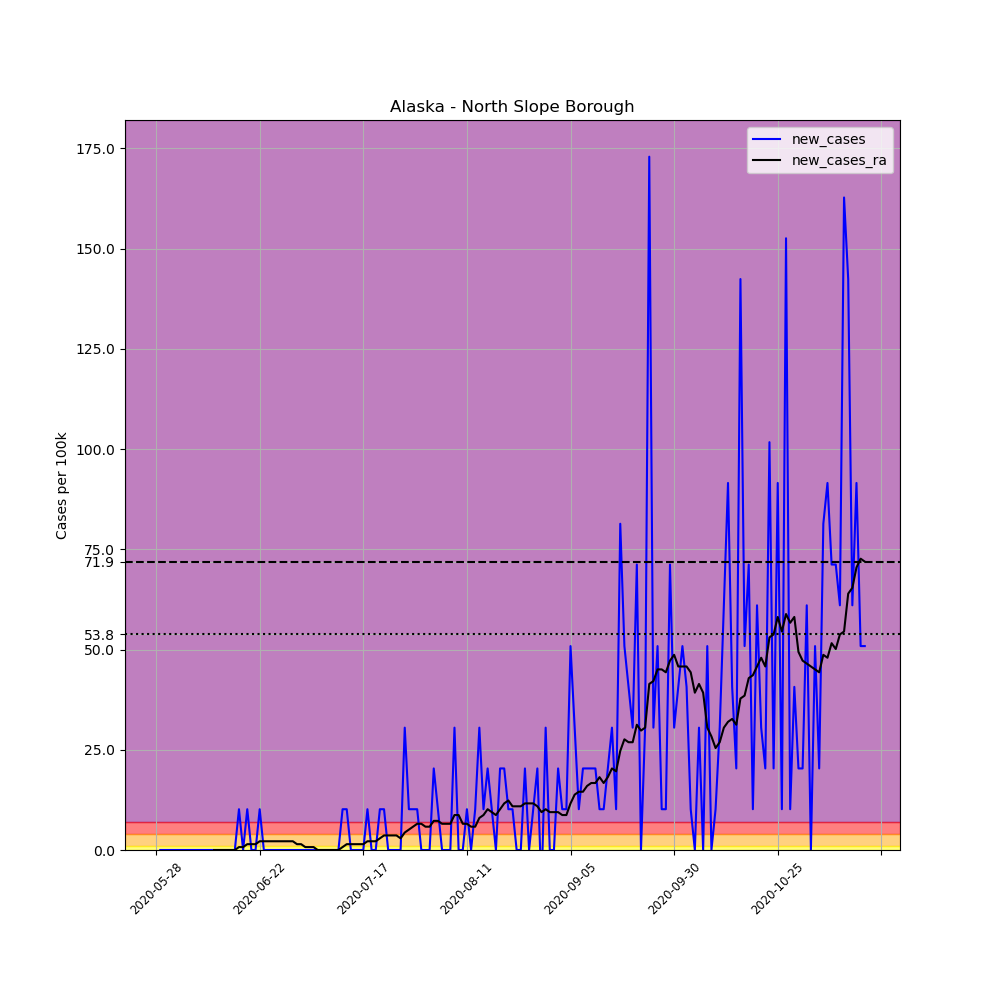

The table this chart was drawn from, first rows:
, date, county, state, fips, cases, deaths, COUNTY, STNAME, CTYNAME, POPESTIMATE2019, per_100k, new_cases, new_cases_ra
686987, 2020-05-28, North Slope Borough, Alaska, 2185, 1, 0, 185, Alaska, North Slope Borough, 9832, 10.17, , 
686988, 2020-05-29, North Slope Borough, Alaska, 2185, 1, 0, 185, Alaska, North Slope Borough, 9832, 10.17, 0.0, 
686989, 2020-05-30, North Slope Borough, Alaska, 2185, 1, 0, 185, Alaska, North Slope Borough, 9832, 10.17, 0.0, 
686990, 2020-05-31, North Slope Borough, Alaska, 2185, 1, 0, 185, Alaska, North Slope Borough, 9832, 10.17, 0.0, 
686991, 2020-06-01, North Slope Borough, Alaska, 2185, 1, 0, 185, Alaska, North Slope Borough, 9832, 10.17, 0.0, 
686992, 2020-06-02, North Slope Borough, Alaska, 2185, 1, 0, 185, Alaska, North Slope Borough, 9832, 10.17, 0.0, 
686993, 2020-06-03, North Slope Borough, Alaska, 2185, 1, 0, 185, Alaska, North Slope Borough, 9832, 10.17, 0.0, 
686994, 2020-06-04, North Slope Borough, Alaska, 2185, 1, 0, 185, Alaska, North Slope Borough, 9832, 10.17, 0.0, 
686995, 2020-06-05, North Slope Borough, Alaska, 2185, 1, 0, 185, Alaska, North Slope Borough, 9832, 10.17, 0.0, 
686996, 2020-06-06, North Slope Borough, Alaska, 2185, 1, 0, 185, Alaska, North Slope Borough, 9832, 10.17, 0.0, 
686997, 2020-06-07, North Slope Borough, Alaska, 2185, 1, 0, 185, Alaska, North Slope Borough, 9832, 10.17, 0.0, 
686998, 2020-06-08, North Slope Borough, Alaska, 2185, 1, 0, 185, Alaska, North Slope Borough, 9832, 10.17, 0.0, 
686999, 2020-06-09, North Slope Borough, Alaska, 2185, 1, 0, 185, Alaska, North Slope Borough, 9832, 10.17, 0.0, 
687000, 2020-06-10, North Slope Borough, Alaska, 2185, 1, 0, 185, Alaska, North Slope Borough, 9832, 10.17, 0.0, 
687001, 2020-06-11, North Slope Borough, Alaska, 2185, 1, 0, 185, Alaska, North Slope Borough, 9832, 10.17, 0.0, 0.0
687002, 2020-06-12, North Slope Borough, Alaska, 2185, 1, 0, 185, Alaska, North Slope Borough, 9832, 10.17, 0.0, 0.0
687003, 2020-06-13, North Slope Borough, Alaska, 2185, 1, 0, 185, Alaska, North Slope Borough, 9832, 10.17, 0.0, 0.0
687004, 2020-06-14, North Slope Borough, Alaska, 2185, 1, 0, 185, Alaska, North Slope Borough, 9832, 10.17, 0.0, 0.0
687005, 2020-06-15, North Slope Borough, Alaska, 2185, 1, 0, 185, Alaska, North Slope Borough, 9832, 10.17, 0.0, 0.0
687006, 2020-06-16, North Slope Borough, Alaska, 2185, 1, 0, 185, Alaska, North Slope Borough, 9832, 10.17, 0.0, 0.0
687007, 2020-06-17, North Slope Borough, Alaska, 2185, 2, 0, 185, Alaska, North Slope Borough, 9832, 20.34, 10.17, 0.7265
687008, 2020-06-18, North Slope Borough, Alaska, 2185, 2, 0, 185, Alaska, North Slope Borough, 9832, 20.34, 0.0, 0.7265
687009, 2020-06-19, North Slope Borough, Alaska, 2185, 3, 0, 185, Alaska, North Slope Borough, 9832, 30.51, 10.17, 1.453
687010, 2020-06-20, North Slope Borough, Alaska, 2185, 3, 0, 185, Alaska, North Slope Borough, 9832, 30.51, 0.0, 1.453
687011, 2020-06-21, North Slope Borough, Alaska, 2185, 3, 0, 185, Alaska, North Slope Borough, 9832, 30.51, 0.0, 1.453
687012, 2020-06-22, North Slope Borough, Alaska, 2185, 4, 0, 185, Alaska, North Slope Borough, 9832, 40.68, 10.17, 2.179
687013, 2020-06-23, North Slope Borough, Alaska, 2185, 4, 0, 185, Alaska, North Slope Borough, 9832, 40.68, 0.0, 2.179
687014, 2020-06-24, North Slope Borough, Alaska, 2185, 4, 0, 185, Alaska, North Slope Borough, 9832, 40.68, 0.0, 2.179
687015, 2020-06-25, North Slope Borough, Alaska, 2185, 4, 0, 185, Alaska, North Slope Borough, 9832, 40.68, 0.0, 2.179
687016, 2020-06-26, North Slope Borough, Alaska, 2185, 4, 0, 185, Alaska, North Slope Borough, 9832, 40.68, 0.0, 2.179
687017, 2020-06-27, North Slope Borough, Alaska, 2185, 4, 0, 185, Alaska, North Slope Borough, 9832, 40.68, 0.0, 2.179
687018, 2020-06-28, North Slope Borough, Alaska, 2185, 4, 0, 185, Alaska, North Slope Borough, 9832, 40.68, 0.0, 2.179
687019, 2020-06-29, North Slope Borough, Alaska, 2185, 4, 0, 185, Alaska, North Slope Borough, 9832, 40.68, 0.0, 2.179
687020, 2020-06-30, North Slope Borough, Alaska, 2185, 4, 0, 185, Alaska, North Slope Borough, 9832, 40.68, 0.0, 2.179
687021, 2020-07-01, North Slope Borough, Alaska, 2185, 4, 0, 185, Alaska, North Slope Borough, 9832, 40.68, 0.0, 1.453
687022, 2020-07-02, North Slope Borough, Alaska, 2185, 4, 0, 185, Alaska, North Slope Borough, 9832, 40.68, 0.0, 1.453
687023, 2020-07-03, North Slope Borough, Alaska, 2185, 4, 0, 185, Alaska, North Slope Borough, 9832, 40.68, 0.0, 0.7265
687024, 2020-07-04, North Slope Borough, Alaska, 2185, 4, 0, 185, Alaska, North Slope Borough, 9832, 40.68, 0.0, 0.7265
687025, 2020-07-05, North Slope Borough, Alaska, 2185, 4, 0, 185, Alaska, North Slope Borough, 9832, 40.68, 0.0, 0.7265
687026, 2020-07-06, North Slope Borough, Alaska, 2185, 4, 0, 185, Alaska, North Slope Borough, 9832, 40.68, 0.0, 0.0
687027, 2020-07-07, North Slope Borough, Alaska, 2185, 4, 0, 185, Alaska, North Slope Borough, 9832, 40.68, 0.0, 0.0
687028, 2020-07-08, North Slope Borough, Alaska, 2185, 4, 0, 185, Alaska, North Slope Borough, 9832, 40.68, 0.0, 0.0
687029, 2020-07-09, North Slope Borough, Alaska, 2185, 4, 0, 185, Alaska, North Slope Borough, 9832, 40.68, 0.0, 0.0
687030, 2020-07-10, North Slope Borough, Alaska, 2185, 4, 0, 185, Alaska, North Slope Borough, 9832, 40.68, 0.0, 0.0
687031, 2020-07-11, North Slope Borough, Alaska, 2185, 4, 0, 185, Alaska, North Slope Borough, 9832, 40.68, 0.0, 0.0
687032, 2020-07-12, North Slope Borough, Alaska, 2185, 5, 0, 185, Alaska, North Slope Borough, 9832, 50.85, 10.17, 0.7265
687033, 2020-07-13, North Slope Borough, Alaska, 2185, 6, 0, 185, Alaska, North Slope Borough, 9832, 61.03, 10.17, 1.453
687034, 2020-07-14, North Slope Borough, Alaska, 2185, 6, 0, 185, Alaska, North Slope Borough, 9832, 61.03, 0.0, 1.453
687035, 2020-07-15, North Slope Borough, Alaska, 2185, 6, 0, 185, Alaska, North Slope Borough, 9832, 61.03, 0.0, 1.453
687036, 2020-07-16, North Slope Borough, Alaska, 2185, 6, 0, 185, Alaska, North Slope Borough, 9832, 61.03, 0.0, 1.453
687037, 2020-07-17, North Slope Borough, Alaska, 2185, 6, 0, 185, Alaska, North Slope Borough, 9832, 61.03, 0.0, 1.453
687038, 2020-07-18, North Slope Borough, Alaska, 2185, 7, 0, 185, Alaska, North Slope Borough, 9832, 71.2, 10.17, 2.179
687039, 2020-07-19, North Slope Borough, Alaska, 2185, 7, 0, 185, Alaska, North Slope Borough, 9832, 71.2, 0.0, 2.179
687040, 2020-07-20, North Slope Borough, Alaska, 2185, 7, 0, 185, Alaska, North Slope Borough, 9832, 71.2, 0.0, 2.179
687041, 2020-07-21, North Slope Borough, Alaska, 2185, 8, 0, 185, Alaska, North Slope Borough, 9832, 81.37, 10.17, 2.906
687042, 2020-07-22, North Slope Borough, Alaska, 2185, 9, 0, 185, Alaska, North Slope Borough, 9832, 91.54, 10.17, 3.632
687043, 2020-07-23, North Slope Borough, Alaska, 2185, 9, 0, 185, Alaska, North Slope Borough, 9832, 91.54, 0.0, 3.632
687044, 2020-07-24, North Slope Borough, Alaska, 2185, 9, 0, 185, Alaska, North Slope Borough, 9832, 91.54, 0.0, 3.632
687045, 2020-07-25, North Slope Borough, Alaska, 2185, 9, 0, 185, Alaska, North Slope Borough, 9832, 91.54, 0.0, 3.632
687046, 2020-07-26, North Slope Borough, Alaska, 2185, 9, 0, 185, Alaska, North Slope Borough, 9832, 91.54, 0.0, 2.906
... 112 more rows
